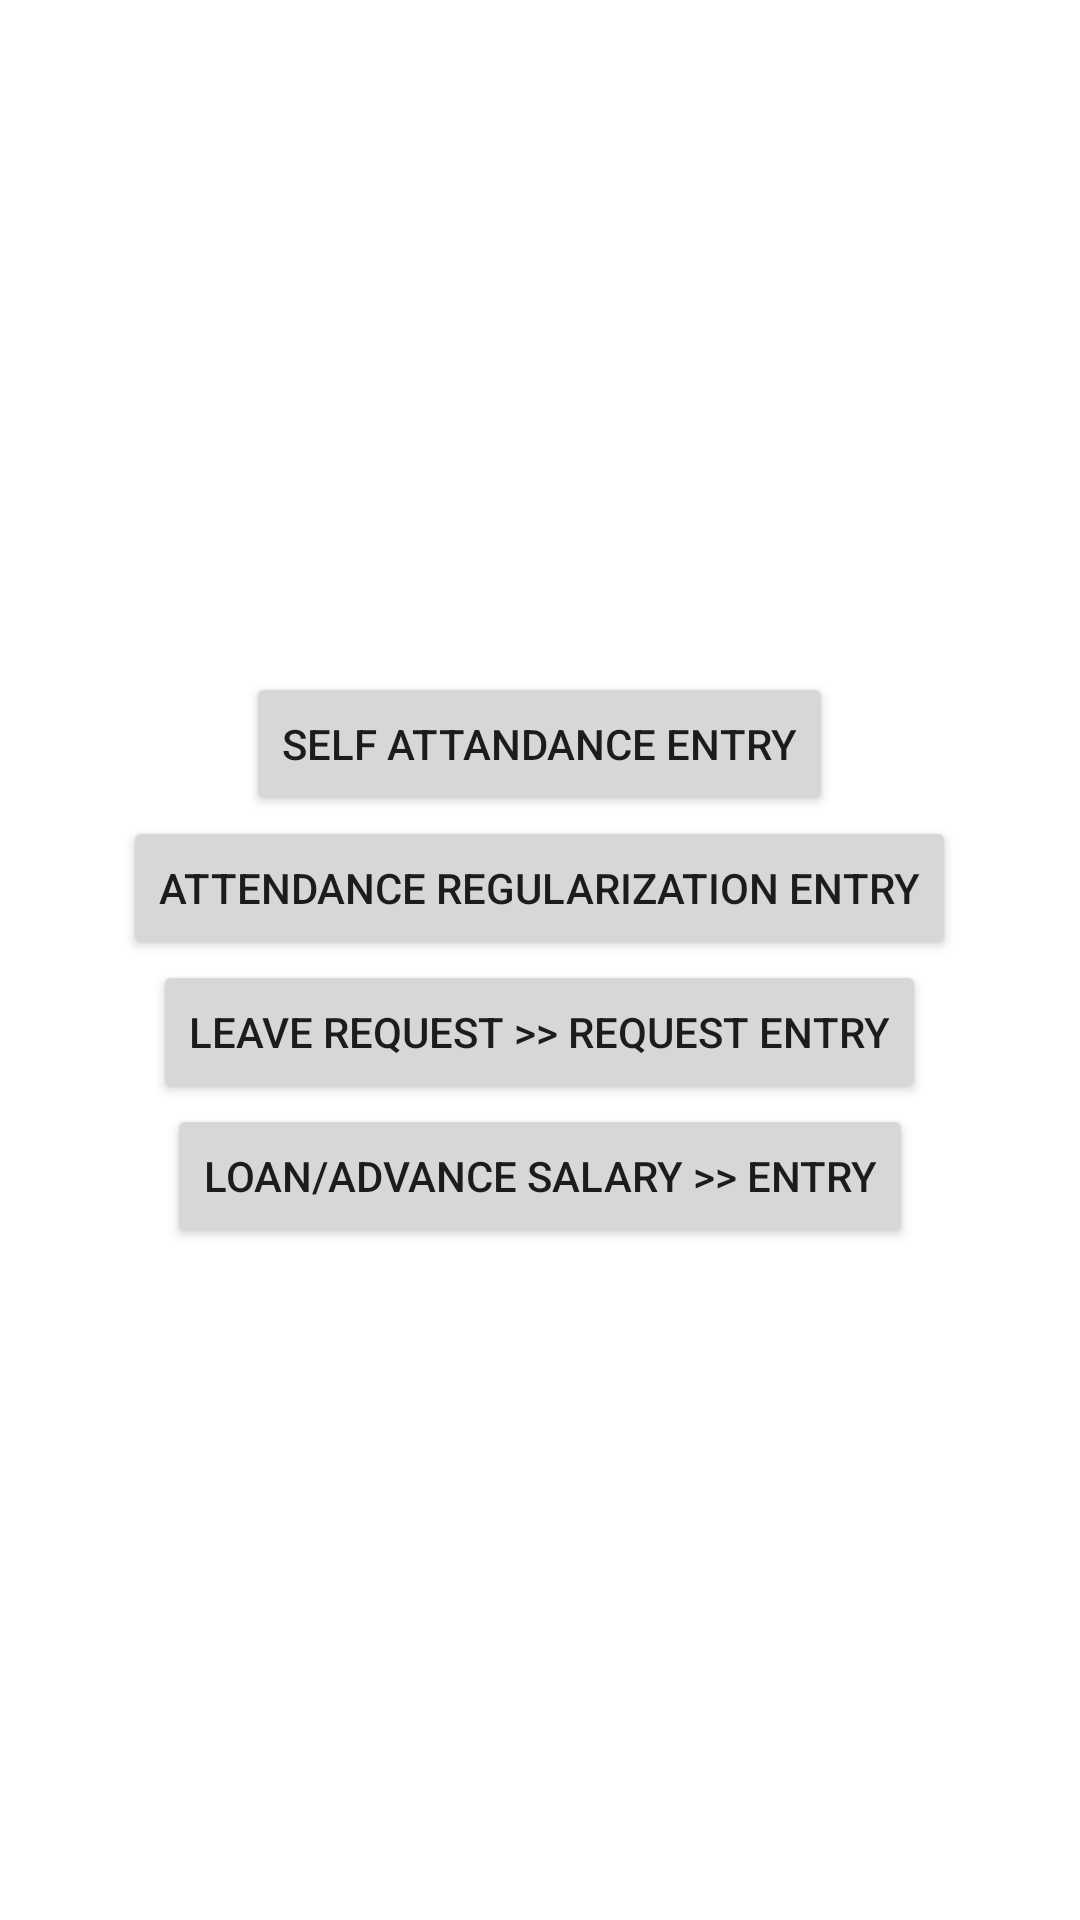

Here is an Android app screen rendered from its layout file. Give the layout XML and the strings, colors and styles it references.
<!-- AndroidManifest.xml: application theme Theme.TechnoogyBusinessSolutionLtd -->
<!-- res/layout/activity_main.xml -->
<?xml version="1.0" encoding="utf-8"?>
<LinearLayout xmlns:android="http://schemas.android.com/apk/res/android"
    android:layout_width="fill_parent"
    android:layout_height="fill_parent"
    xmlns:app="http://schemas.android.com/apk/res-auto"
    android:orientation="vertical">
    <LinearLayout
        android:layout_width="match_parent"
        android:layout_height="match_parent"
        android:layout_gravity="center_horizontal"
        android:gravity="center"
        android:orientation="vertical">


        <Button
            android:id="@+id/buttonsecondactivity"
            android:layout_width="wrap_content"
            android:layout_height="wrap_content"
            android:text="Self Attandance Entry" />

        <Button
            android:id="@+id/attandance_regularization_entry"
            android:layout_width="wrap_content"
            android:layout_height="wrap_content"
            android:text="Attendance Regularization entry" />

        <Button
            android:id="@+id/leave_request"
            android:layout_width="wrap_content"
            android:layout_height="wrap_content"
            android:text="Leave Request &gt;&gt; Request entry" />

        <Button
            android:id="@+id/advance_salary"
            android:layout_width="wrap_content"
            android:layout_height="wrap_content"
            android:text="Loan/Advance Salary &gt;&gt; Entry" />


    </LinearLayout>

</LinearLayout>
<!-- resources referenced by this layout -->
<resources>
  <style name="Theme.TechnoogyBusinessSolutionLtd" parent="Theme.MaterialComponents.DayNight.DarkActionBar">
          
          <item name="colorPrimary">@color/purple_500</item>
          <item name="colorPrimaryVariant">@color/purple_700</item>
          <item name="colorOnPrimary">@color/white</item>
          
          <item name="colorSecondary">@color/teal_200</item>
          <item name="colorSecondaryVariant">@color/teal_700</item>
          <item name="colorOnSecondary">@color/black</item>
          
          <item name="android:statusBarColor" tools:targetApi="l">?attr/colorPrimaryVariant</item>
          
      </style>
  <!-- not gathered from this repository: default colours our renderer supplied (Android Studio template values) -->
  <color name="purple_500">#FF6200EE</color>
  <color name="purple_700">#FF3700B3</color>
  <color name="teal_200">#FF03DAC5</color>
  <color name="teal_700">#FF018786</color>
  <color name="black">#FF000000</color>
  <color name="white">#FFFFFFFF</color>
</resources>
